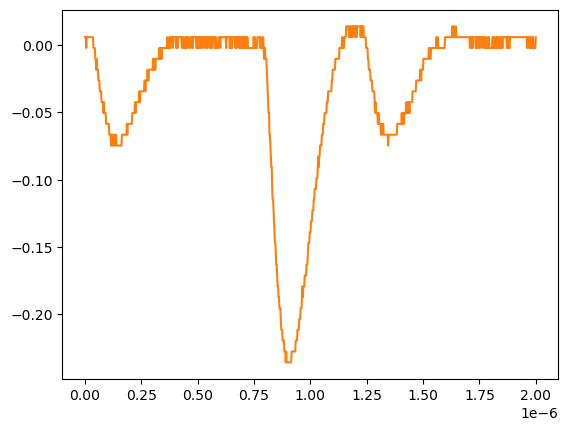

Data behind this chart, as committed beside it:
# KEYSIGHT TECHNOLOGIES, MSO-X 3024T, MY58262555, 07.30.2019051434
# time, 1
# 2024-07-24 15:45:36.935288
0.000000000000000000e+00, 5.728630000000000180e-03
2.002002002002001797e-09, 5.728630000000000180e-03
4.004004004004003593e-09, 5.728630000000000180e-03
6.006006006006005804e-09, -2.311559999999999830e-03
8.008008008008007187e-09, 5.728630000000000180e-03
1.001001001001000857e-08, 5.728630000000000180e-03
1.201201201201201161e-08, 5.728630000000000180e-03
1.401401401401401299e-08, 5.728630000000000180e-03
1.601601601601601437e-08, 5.728630000000000180e-03
1.801801801801801741e-08, 5.728630000000000180e-03
2.002002002002001714e-08, 5.728630000000000180e-03
2.202202202202202018e-08, 5.728630000000000180e-03
2.402402402402402322e-08, 5.728630000000000180e-03
2.602602602602602294e-08, 5.728630000000000180e-03
2.802802802802802598e-08, 5.728630000000000180e-03
3.003003003003002571e-08, 5.728630000000000180e-03
3.203203203203202875e-08, 5.728630000000000180e-03
3.403403403403403179e-08, 5.728630000000000180e-03
3.603603603603603482e-08, 5.728630000000000180e-03
3.803803803803803124e-08, -2.311559999999999830e-03
4.004004004004003428e-08, -2.311559999999999830e-03
4.204204204204203732e-08, -2.311559999999999830e-03
4.404404404404404036e-08, -2.311559999999999830e-03
4.604604604604604339e-08, -1.035179999999999954e-02
4.804804804804804643e-08, -1.035179999999999954e-02
5.005005005005004285e-08, -1.839199999999999863e-02
5.205205205205204589e-08, -1.035179999999999954e-02
5.405405405405404893e-08, -1.839199999999999863e-02
5.605605605605605196e-08, -1.839199999999999863e-02
5.805805805805805500e-08, -1.839199999999999863e-02
6.006006006006005142e-08, -2.643219999999999945e-02
6.206206206206205446e-08, -2.643219999999999945e-02
6.406406406406405750e-08, -2.643219999999999945e-02
6.606606606606606053e-08, -3.447240000000000026e-02
6.806806806806806357e-08, -3.447240000000000026e-02
7.007007007007006661e-08, -3.447240000000000026e-02
7.207207207207206965e-08, -3.447240000000000026e-02
7.407407407407407268e-08, -4.251259999999999761e-02
7.607607607607606249e-08, -4.251259999999999761e-02
7.807807807807806552e-08, -4.251259999999999761e-02
8.008008008008006856e-08, -4.251259999999999761e-02
8.208208208208207160e-08, -5.055280000000000190e-02
8.408408408408407464e-08, -4.251259999999999761e-02
8.608608608608607767e-08, -5.055280000000000190e-02
8.808808808808808071e-08, -5.055280000000000190e-02
9.009009009009008375e-08, -5.055280000000000190e-02
9.209209209209208679e-08, -5.055280000000000190e-02
9.409409409409408982e-08, -5.859299999999999925e-02
9.609609609609609286e-08, -5.859299999999999925e-02
9.809809809809808266e-08, -5.859299999999999925e-02
1.001001001001000857e-07, -5.859299999999999925e-02
1.021021021021020887e-07, -5.859299999999999925e-02
1.041041041041040918e-07, -5.859299999999999925e-02
1.061061061061060948e-07, -5.859299999999999925e-02
1.081081081081080979e-07, -6.663320000000000354e-02
1.101101101101101009e-07, -6.663320000000000354e-02
1.121121121121121039e-07, -6.663320000000000354e-02
1.141141141141141070e-07, -6.663320000000000354e-02
... 942 more rows
